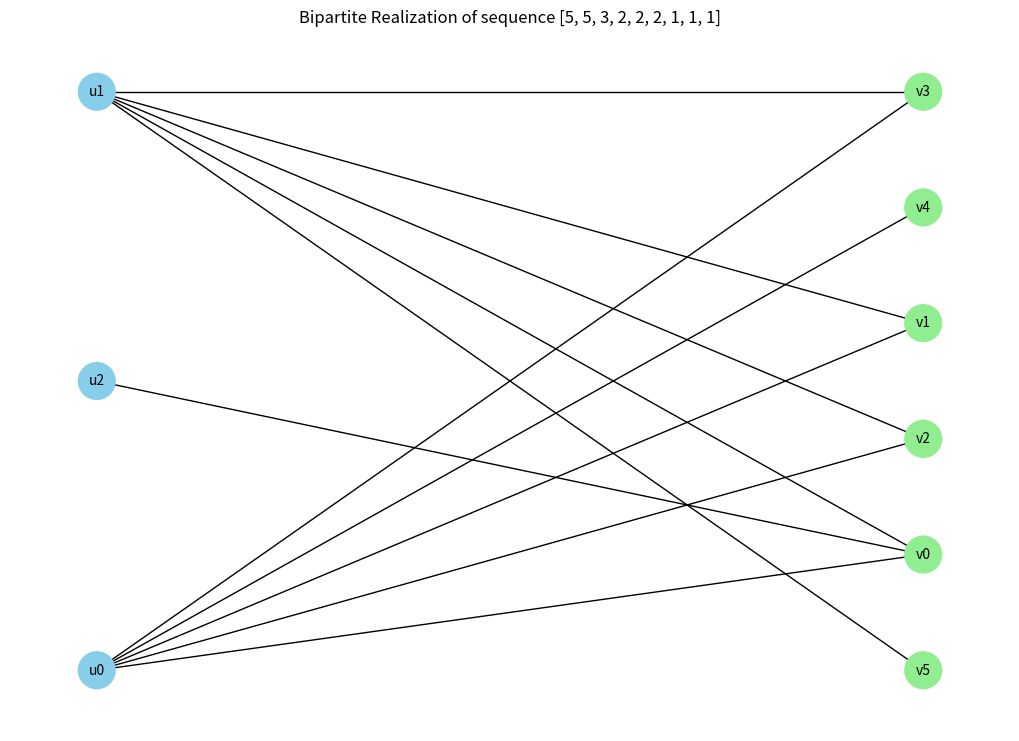

This chart was generated by the following Python code:
import networkx as nx
import matplotlib.pyplot as plt

class BDRSolver:
    """
    Implements the Bitset-Accelerated Algorithmic Framework for 
    Bipartite Degree Realization (BDR) as described in the paper.
    """
    def __init__(self, degree_sequence):
        # Ensure the sequence is sorted in nonincreasing order
        self.d = sorted(degree_sequence, reverse=True)
        self.n = len(self.d)
        self.S = sum(self.d)
        self.T = self.S // 2
        self.suffix_bitsets = []

    def precompute_suffix_bitsets(self):
        """
        Phase 1: Precomputes suffix bitsets to enable constant-time 
        reachability pruning during the recursive search.
        """
        if self.S % 2 != 0:
            return False
        
        # Initialize bitsets B_1 to B_{n+1}
        # Python's arbitrary-precision integers act as efficient bitsets
        self.suffix_bitsets = [0] * (self.n + 1)
        self.suffix_bitsets[self.n] = 1  # Base case: sum 0 is always reachable
        
        for i in range(self.n - 1, -1, -1):
            # Transition: B_i = B_{i+1} OR (B_{i+1} << d_i)
            self.suffix_bitsets[i] = self.suffix_bitsets[i+1] | (self.suffix_bitsets[i+1] << self.d[i])
            # Masking bits beyond target T to optimize memory
            mask = (1 << (self.T + 1)) - 1
            self.suffix_bitsets[i] &= mask
            
        # Check if the total target T is reachable at all
        return (self.suffix_bitsets[0] >> self.T) & 1

    def structural_check(self, X, Y):
        """
        Phase 2: Preliminary O(1) filtering based on max degree bounds.
        Corresponds to the first Gale-Ryser inequality (k=1).
        """
        if not X or not Y: 
            return False
        return max(X) <= len(Y) and max(Y) <= len(X)

    def gale_ryser_check(self, X, Y):
        """
        Phase 2: Formal verification using the Gale-Ryser majorization criteria.
        Checks if X is majorized by the conjugate sequence Y*.
        """
        X = sorted(X, reverse=True)
        Y = sorted(Y, reverse=True)
        
        if sum(X) != sum(Y):
            return False
            
        # Compute conjugate sequence Y*
        y_max = max(Y) if Y else 0
        y_star = [0] * y_max
        for val in Y:
            for i in range(val):
                y_star[i] += 1
        
        # Majorization check: Prefix sums of X <= Prefix sums of Y*
        prefix_sum_x = 0
        prefix_sum_ystar = 0
        
        # Extend sequences for comparison
        max_len = max(len(X), len(y_star))
        x_ext = X + [0] * (max_len - len(X))
        y_s_ext = y_star + [0] * (max_len - len(y_star))
        
        for x_val, ys_val in zip(x_ext, y_s_ext):
            prefix_sum_x += x_val
            prefix_sum_ystar += ys_val
            if prefix_sum_x > prefix_sum_ystar:
                return False
        return True

    def solve(self):
        """
        Main entry point for the unpartitioned search.
        Includes symmetry breaking by fixing d_1 in X.
        """
        if not self.precompute_suffix_bitsets():
            return None
        
        # Symmetry breaking: Fix the first element d[0] in set X
        return self._search(1, self.d[0], [0])

    def _search(self, idx, current_sum, x_indices):
        """
        Recursive backtracking with Bitset-Based Suffix Reachability Pruning.
        """
        # Base case: Target sum reached
        if current_sum == self.T:
            X = [self.d[i] for i in x_indices]
            y_indices = [i for i in range(self.n) if i not in x_indices]
            Y = [self.d[i] for i in y_indices]
            
            # Phase 2: Validation
            if self.structural_check(X, Y) and self.gale_ryser_check(X, Y):
                return X, Y
            return None

        # Pruning: Bounds and Reachability Check
        if idx >= self.n or current_sum > self.T:
            return None

        needed = self.T - current_sum
        # Constant time reachability check using precomputed bitsets
        if not ((self.suffix_bitsets[idx] >> needed) & 1):
            return None

        # Branch 1: Include d[idx] in X
        if current_sum + self.d[idx] <= self.T:
            res = self._search(idx + 1, current_sum + self.d[idx], x_indices + [idx])
            if res: return res

        # Branch 2: Include d[idx] in Y (Exclude from X)
        return self._search(idx + 1, current_sum, x_indices)

    def construct_graph(self, X, Y):
        """
        Phase 3: Explicit Graph Construction.
        Implements the bipartite variant of the Havel-Hakimi algorithm.
        """
        G = nx.Graph()
        U_nodes = [f"u{i}" for i in range(len(X))]
        V_nodes = [f"v{j}" for j in range(len(Y))]
        G.add_nodes_from(U_nodes, bipartite=0)
        G.add_nodes_from(V_nodes, bipartite=1)

        # Use a sorted list to simulate max-priority queue for partition V
        v_pool = sorted([[Y[j], V_nodes[j]] for j in range(len(Y))], 
                        key=lambda x: x[0], reverse=True)

        # X is already sorted from Phase 1/Solver
        for i, deg_u in enumerate(X):
            u_node = U_nodes[i]
            
            # Connect u_i to deg_u nodes in V with highest remaining degrees
            to_connect = v_pool[:deg_u]
            v_pool = v_pool[deg_u:]
            
            buffer = []
            for deg_v, v_node in to_connect:
                G.add_edge(u_node, v_node)
                if deg_v - 1 > 0:
                    buffer.append([deg_v - 1, v_node])
            
            # Re-insert and maintain sorting
            v_pool.extend(buffer)
            v_pool.sort(key=lambda x: x[0], reverse=True)
            
        return G

# --- Execution Example ---
if __name__ == "__main__":
    # Test sequence from the paper's Illustrative Case Study
    test_sequence = [5, 5, 3, 2, 2, 2, 1, 1, 1]
    
    solver = BDRSolver(test_sequence)
    result = solver.solve()

    if result:
        partition_X, partition_Y = result
        print("Bipartite realization found!")
        print(f"Set X: {partition_X}")
        print(f"Set Y: {partition_Y}")
        
        # Generate the graph
        realization = solver.construct_graph(partition_X, partition_Y)
        
        # Visualization using NetworkX and Matplotlib
        u_side = [n for n, d in realization.nodes(data=True) if d['bipartite']==0]
        pos = nx.bipartite_layout(realization, u_side)
        
        plt.figure(figsize=(10, 7))
        nx.draw(realization, pos, with_labels=True, 
                node_color=['skyblue' if n.startswith('u') else 'lightgreen' for n in realization.nodes()],
                node_size=700, font_size=10)
        plt.title(f"Bipartite Realization of sequence {test_sequence}")
        plt.show()
    else:
        print("The sequence is not bipartite-realizable.")
